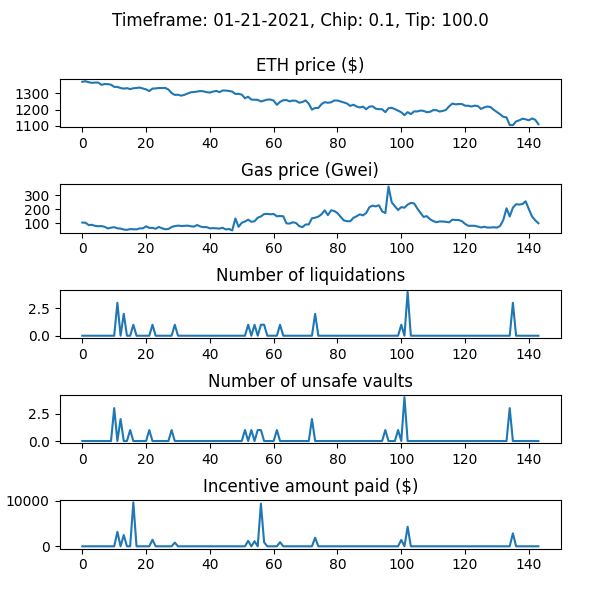

Source data for this figure (header and first rows):
WETH_price, gas_price_gwei, num_new_barks, num_sales_taken, incentive_amount, num_unsafe_vaults, auction_debt, avg_time_to_liquidation
1368, 104.5, 0, 0, 0.0, 0, 0.0, 
1372, 103.2, 0, 0, 0.0, 0, 0.0, 
1366, 86.58, 0, 0, 0.0, 0, 0.0, 
1362, 88.21, 0, 0, 0.0, 0, 0.0, 
1364, 80.72, 0, 0, 0.0, 0, 0.0, 
1364, 78.13, 0, 0, 0.0, 0, 0.0, 
1350, 79.21, 0, 0, 0.0, 0, 0.0, 
1355, 74.06, 0, 0, 0.0, 0, 0.0, 
1354, 62.14, 0, 0, 0.0, 0, 0.0, 
1350, 67.73, 0, 0, 0.0, 0, 0.0, 
1337, 71.22, 0, 0, 0.0, 3, 0.0, 
1337, 63.26, 3, 0, 3190, 0, 28901, 1.137
1330, 61.13, 0, 0, 0.0, 2, 28901, 1.137
1327, 54.3, 2, 0, 2478, 0, 51679, 1.136
1330, 52.38, 0, 0, 0.0, 0, 51679, 1.136
1324, 57.5, 0, 0, 0.0, 1, 51679, 1.136
1329, 56.62, 1, 0, 9675, 0, 147425, 1.136
1330, 55.34, 0, 0, 0.0, 0, 147425, 1.136
1333, 62.91, 0, 0, 0.0, 0, 147425, 1.136
1328, 63.05, 0, 0, 0.0, 0, 147425, 1.136
1322, 77.67, 0, 0, 0.0, 0, 147425, 1.136
1312, 65.96, 0, 0, 0.0, 1, 147425, 1.136
1327, 66.39, 1, 3, 1447, 0, 132491, 1.135
1328, 60.23, 0, 0, 0.0, 0, 132491, 1.135
1330, 72.93, 0, 0, 0.0, 0, 132491, 1.135
1330, 63.47, 0, 0, 0.0, 0, 132491, 1.135
1331, 56.52, 0, 0, 0.0, 0, 132491, 1.135
1321, 58.39, 0, 0, 0.0, 0, 132491, 1.135
1300, 72.59, 0, 0, 0.0, 1, 132491, 1.135
1289, 79.15, 1, 0, 825.8, 0, 139749, 1.135
1290, 82.66, 0, 0, 0.0, 0, 139749, 1.135
1284, 80.12, 0, 0, 0.0, 0, 139749, 1.135
1289, 80.67, 0, 0, 0.0, 0, 139749, 1.135
1297, 82.66, 0, 0, 0.0, 0, 139749, 1.135
1305, 78.11, 0, 0, 0.0, 0, 139749, 1.135
1306, 75.58, 0, 0, 0.0, 0, 139749, 1.135
1309, 87.05, 0, 0, 0.0, 0, 139749, 1.135
1312, 76.2, 0, 0, 0.0, 0, 139749, 1.135
1310, 71.2, 0, 0, 0.0, 0, 139749, 1.135
1305, 71.84, 0, 0, 0.0, 0, 139749, 1.135
1303, 62.77, 0, 0, 0.0, 0, 139749, 1.135
1309, 64.73, 0, 0, 0.0, 0, 139749, 1.135
1313, 63.05, 0, 0, 0.0, 0, 139749, 1.135
1306, 61.33, 0, 0, 0.0, 0, 139749, 1.135
1315, 66.84, 0, 0, 0.0, 0, 139749, 1.135
1315, 54.85, 0, 0, 0.0, 0, 139749, 1.135
1312, 58.28, 0, 0, 0.0, 0, 139749, 1.135
1308, 47.94, 0, 0, 0.0, 0, 139749, 1.135
1295, 134.1, 0, 0, 0.0, 0, 139749, 1.135
1295, 74.28, 0, 0, 0.0, 0, 139749, 1.135
1290, 102.9, 0, 0, 0.0, 0, 139749, 1.135
1268, 112.3, 0, 0, 0.0, 1, 139749, 1.135
1277, 125.2, 1, 0, 1200, 0, 150748, 1.134
1260, 109.9, 0, 0, 0.0, 1, 150748, 1.134
1259, 114, 1, 0, 1121, 0, 160957, 1.134
1259, 139.1, 0, 0, 0.0, 1, 160957, 1.134
1249, 148.6, 1, 0, 9397, 1, 253926, 1.134
1254, 165.4, 1, 0, 886.6, 0, 261792, 1.133
1260, 166.6, 0, 0, 0.0, 0, 261792, 1.133
1260, 163.9, 0, 0, 0.0, 0, 261792, 1.133
... 84 more rows
